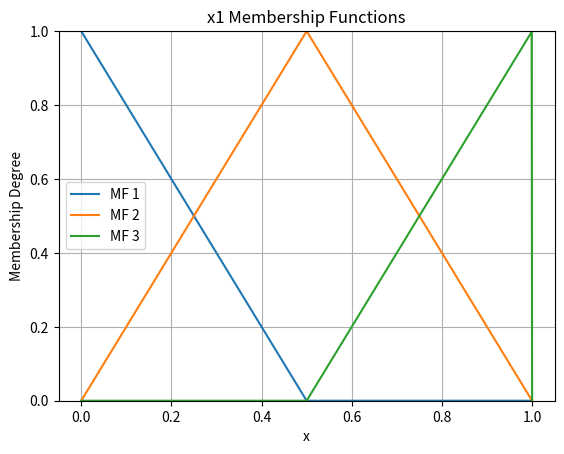
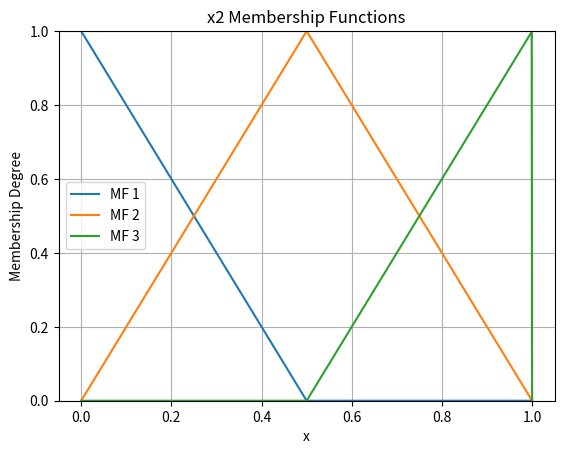
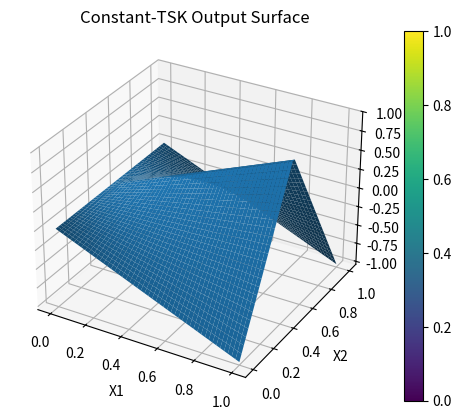

Here is the Python script that generated these plots, in order:
import numpy as np
import matplotlib.pyplot as plt
from mpl_toolkits.mplot3d import Axes3D

EPS = np.finfo(float).eps

def triangular_mf(x, a, b, c):
    x_arr = np.array(x, dtype=float)
    mu = np.zeros_like(x_arr)
    left_mask  = (x_arr > a) & (x_arr < b)
    right_mask = (x_arr >= b) & (x_arr < c)
    mu[left_mask]  = (x_arr[left_mask] - a) / (b - a)
    mu[right_mask] = (c - x_arr[right_mask]) / (c - b)
    return mu.item() if np.isscalar(x) else mu

def build_triangles(centers):
    sorted_centers = np.sort(centers)
    full = np.concatenate(([0.0], sorted_centers, [1.0]))
    mfs = []
    n = len(full)
    for i in range(n):
        left   = full[i-1] if i>0     else full[0]
        center = full[i]
        right  = full[i+1] if i<n-1   else full[-1]
        mfs.append(lambda x, l=left, c=center, r=right: triangular_mf(x, l, c, r))
    return mfs

def tsk_inference_const(x1, x2, x1_mfs, x2_mfs, rule_constants):
    num = 0.0
    den = 0.0
    for i, mf1 in enumerate(x1_mfs):
        for j, mf2 in enumerate(x2_mfs):
            w = mf1(x1) * mf2(x2)
            y_ij = rule_constants[i, j]
            num += w * y_ij
            den += w
    return num / (den + EPS)

def plot_mfs(mfs, title_str):
    x = np.linspace(0, 1, 1000)
    plt.figure()
    for idx, mf in enumerate(mfs, 1):
        plt.plot(x, mf(x), label=f"MF {idx}")
    plt.title(title_str)
    plt.xlabel('x'); plt.ylabel('Membership Degree')
    plt.legend(); plt.grid(True)
    plt.ylim(0,1)

def plot_tsk_surface(x1_mfs, x2_mfs, rule_constants, resolution=50):
    x1 = np.linspace(EPS, 1-EPS, resolution)
    x2 = np.linspace(EPS, 1-EPS, resolution)
    X1, X2 = np.meshgrid(x1, x2)
    Z = np.zeros_like(X1)
    for i in range(resolution):
        for j in range(resolution):
            Z[j,i] = tsk_inference_const(X1[j,i], X2[j,i], x1_mfs, x2_mfs, rule_constants)
    fig = plt.figure()
    ax = fig.add_subplot(111, projection='3d')
    surf = ax.plot_surface(X1, X2, Z)
    ax.set_xlabel('X1'); ax.set_ylabel('X2'); ax.set_zlabel('TSK Output')
    ax.set_title('Constant-TSK Output Surface')
    fig.colorbar(surf)

def main():
    x1_centers = np.array([0.5])
    x2_centers = np.array([0.5])

    x1_mfs = build_triangles(x1_centers)
    x2_mfs = build_triangles(x2_centers)

    # Create a simple constant output table (9 rules)
    rule_constants = np.array([0,0,0,-0.5,0.5,-0.5,-1,1,-1]).reshape(len(x1_mfs), len(x2_mfs))
    print("Rule Constants:")
    print(rule_constants)
    plot_mfs(x1_mfs, 'x1 Membership Functions')
    plot_mfs(x2_mfs, 'x2 Membership Functions')
    plot_tsk_surface(x1_mfs, x2_mfs, rule_constants)

    test_points = np.array([[0,0], [0.1,0.4], [0.3,0.5], [0.9,0.9], [1,1]])
    print("TSK outputs at sample points:")
    for x1, x2 in test_points:
        y = tsk_inference_const(x1, x2, x1_mfs, x2_mfs, rule_constants)
        print(f"x1={x1:.2f}, x2={x2:.2f} => y={y:.3f}")

    plt.show()

if __name__ == "__main__":
    main()
